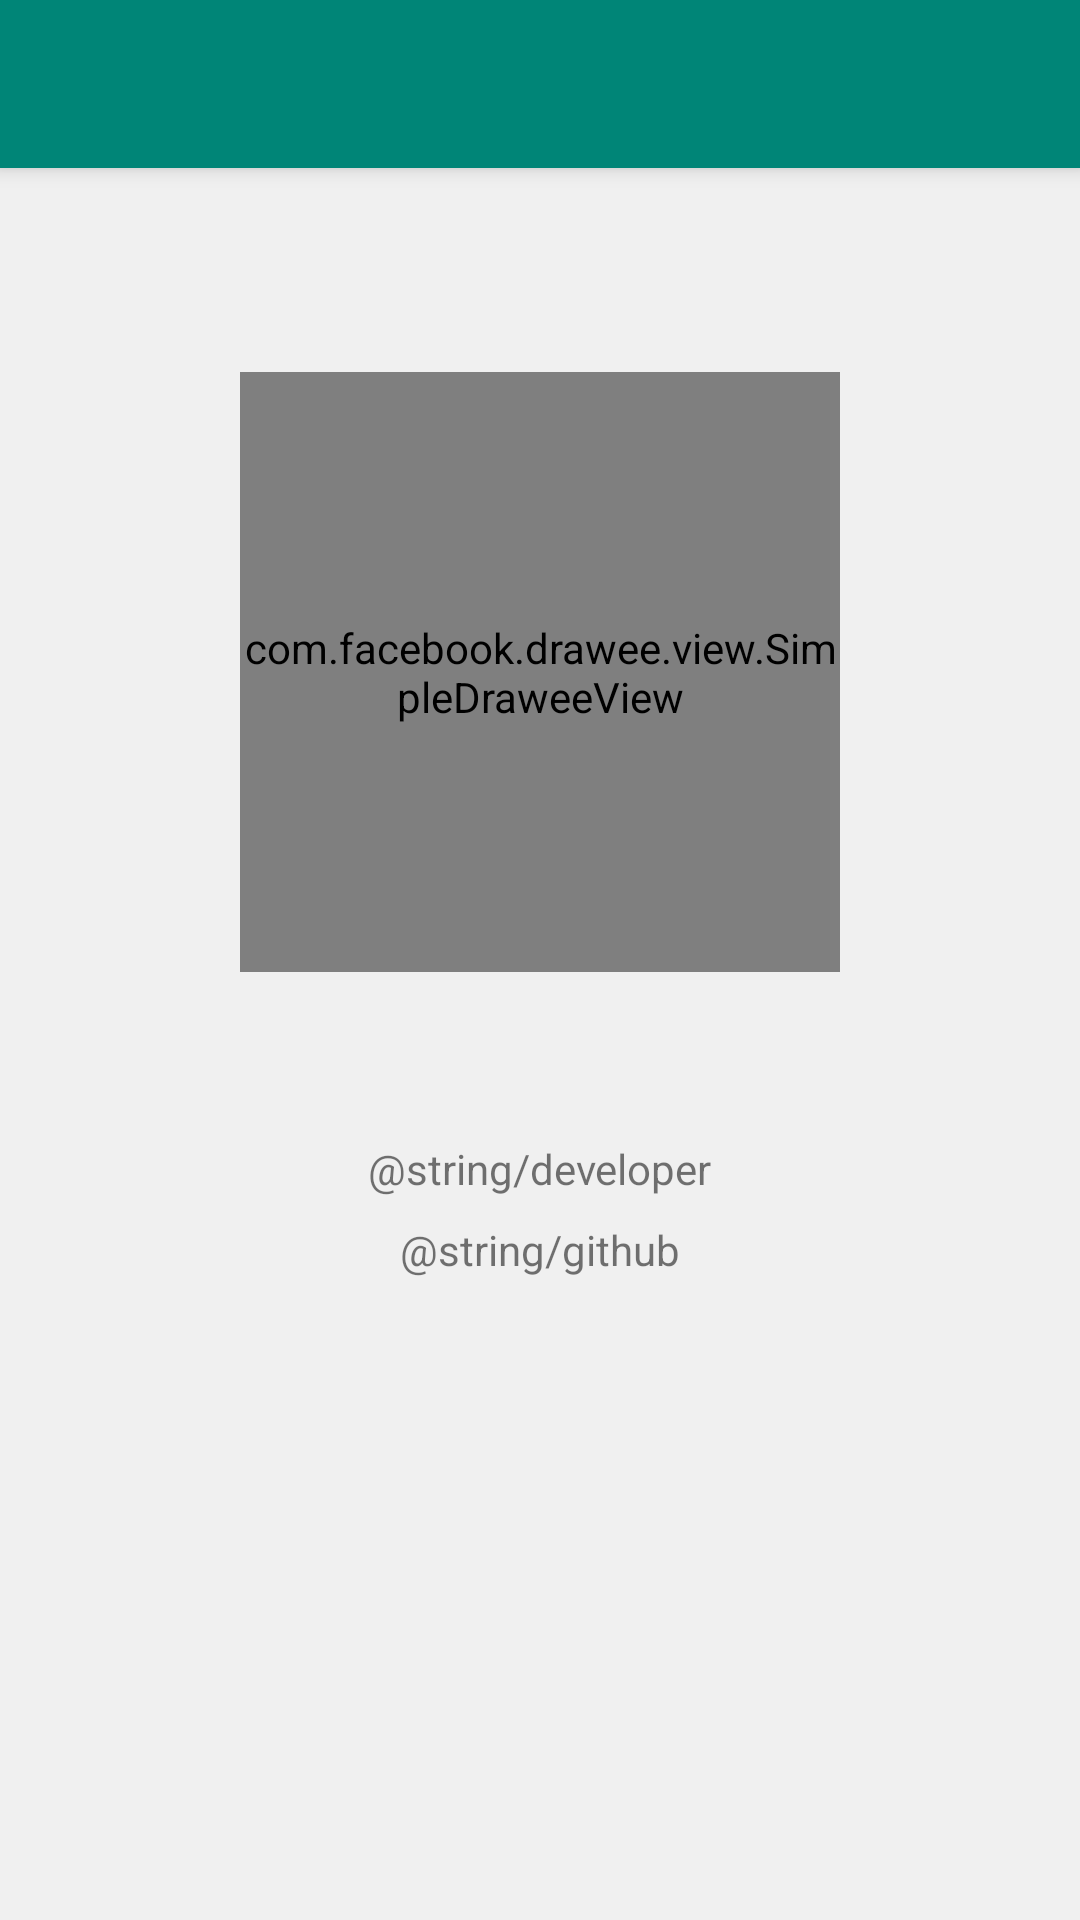

Reconstruct the res/layout file that produces this screen, plus the resources it refers to.
<!-- AndroidManifest.xml: application theme AppTheme -->
<!-- res/layout/activity_about.xml -->
<?xml version="1.0" encoding="utf-8"?>
<RelativeLayout
    xmlns:android="http://schemas.android.com/apk/res/android"
    android:layout_width="match_parent"
    android:layout_height="match_parent"
    xmlns:app="http://schemas.android.com/apk/res-auto"
    xmlns:tools="http://schemas.android.com/tools"
    tools:context=".Activities.AboutActivity"
    xmlns:fresco="http://schemas.android.com/apk/res-auto">

    <android.support.v7.widget.Toolbar
        android:id="@+id/toolbar"
        android:layout_width="match_parent"
        android:layout_height="?attr/actionBarSize"
        android:background="?attr/colorPrimary"
        android:theme="@style/ThemeOverlay.AppCompat.Dark.ActionBar"
        app:popupTheme="@style/ThemeOverlay.AppCompat.Light"
        android:elevation="4dp"/>

    <android.support.constraint.ConstraintLayout
        android:layout_width="match_parent"
        android:layout_height="match_parent"
        android:background="@color/colorSplashText">

        <com.facebook.drawee.view.SimpleDraweeView
            android:id="@+id/profileImage"
            android:layout_width="200dp"
            android:layout_height="200dp"
            android:layout_gravity="center_horizontal"
            android:layout_marginStart="8dp"
            android:layout_marginTop="8dp"
            android:layout_marginEnd="8dp"
            android:layout_marginBottom="8dp"
            app:layout_constraintBottom_toTopOf="@+id/guideline7"
            app:layout_constraintEnd_toEndOf="parent"
            app:layout_constraintStart_toStartOf="parent"
            app:layout_constraintTop_toTopOf="@+id/guideline6"
            fresco:actualImageScaleType="centerCrop" />

        <android.support.constraint.Guideline
            android:id="@+id/guideline6"
            android:layout_width="wrap_content"
            android:layout_height="wrap_content"
            android:orientation="horizontal"
            app:layout_constraintGuide_percent="0.2" />

        <android.support.constraint.Guideline
            android:id="@+id/guideline7"
            android:layout_width="wrap_content"
            android:layout_height="wrap_content"
            android:orientation="horizontal"
            app:layout_constraintGuide_percent="0.5" />

        <TextView
            android:id="@+id/textView3"
            android:layout_width="wrap_content"
            android:layout_height="wrap_content"
            android:layout_marginStart="8dp"
            android:layout_marginTop="60dp"
            android:layout_marginEnd="8dp"
            android:text="@string/developer"
            app:layout_constraintEnd_toEndOf="parent"
            app:layout_constraintStart_toStartOf="parent"
            app:layout_constraintTop_toTopOf="@+id/guideline7" />

        <TextView
            android:id="@+id/textView4"
            android:layout_width="wrap_content"
            android:layout_height="wrap_content"
            android:layout_marginStart="8dp"
            android:layout_marginTop="8dp"
            android:layout_marginEnd="8dp"
            android:text="@string/github"
            app:layout_constraintEnd_toEndOf="parent"
            app:layout_constraintStart_toStartOf="parent"
            app:layout_constraintTop_toBottomOf="@+id/textView3" />
    </android.support.constraint.ConstraintLayout>
</RelativeLayout>
<!-- resources referenced by this layout -->
<resources>
  <color name="colorSplashText">#F0F0F0</color>
  <style name="AppTheme" parent="Theme.AppCompat.Light.DarkActionBar">
          
          <item name="colorPrimary">@color/colorPrimary</item>
          <item name="colorPrimaryDark">@color/colorPrimaryDark</item>
          <item name="colorAccent">@color/colorAccent</item>
      </style>
  <color name="colorPrimary">#008577</color>
  <color name="colorPrimaryDark">#00574B</color>
  <color name="colorAccent">#1b7fbd</color>
</resources>
